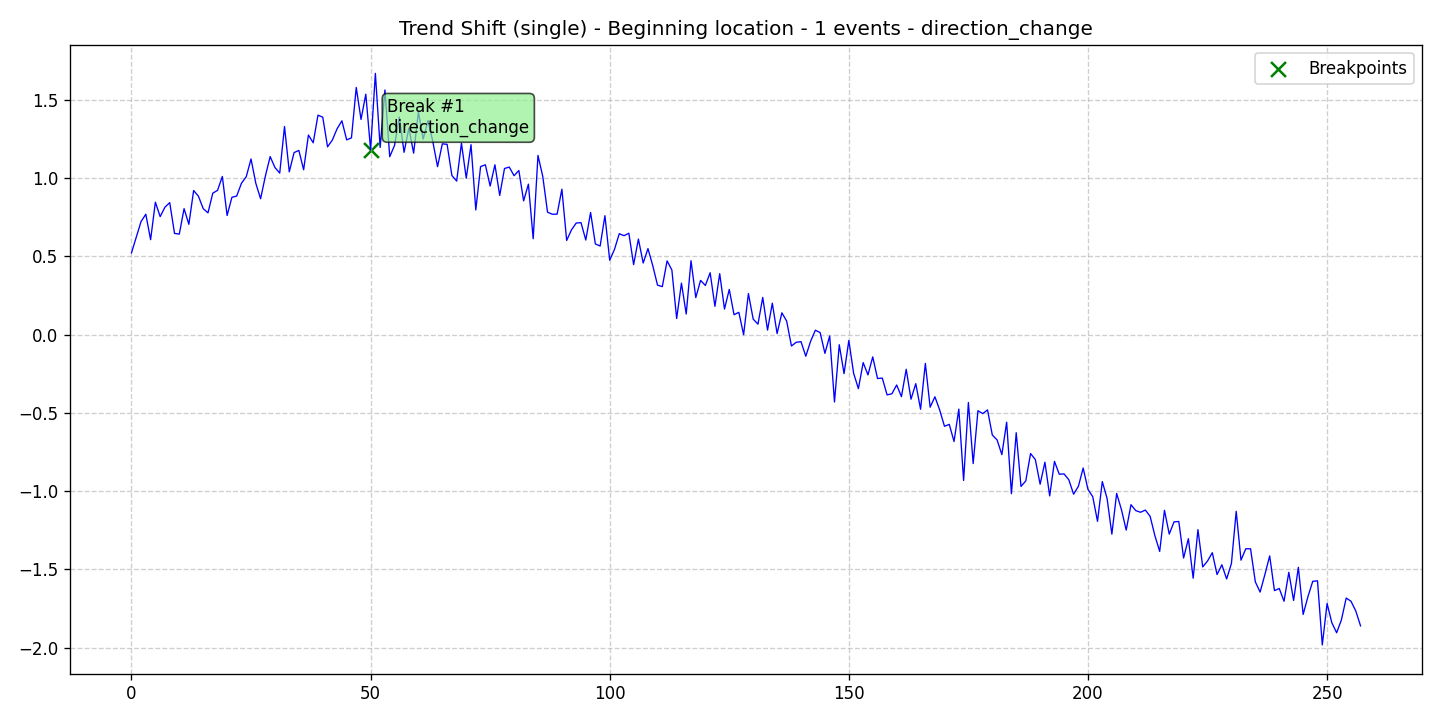

The table this chart was drawn from, first rows:
data, stationary, det_lin_up, det_lin_down, det_quad, det_cubic, det_exp, det_damped, stoc_trend, volatility, single_seas, multiple_seas, point_anom_single, point_anom_multi, collect_anom, context_anom, mean_shift, var_shift, trend_shift, date, is_break, is_anomaly, is_multi, location_beginning
0.5219, 0, 0, 0, 0, 0, 0, 0, 0, 0, 0, 0, 0, 0, 0, 0, 0, 0, 1, 2020-01-01, 0, 0, 0, 1
0.621, 0, 0, 0, 0, 0, 0, 0, 0, 0, 0, 0, 0, 0, 0, 0, 0, 0, 1, 2020-01-02, 0, 0, 0, 1
0.7222, 0, 0, 0, 0, 0, 0, 0, 0, 0, 0, 0, 0, 0, 0, 0, 0, 0, 1, 2020-01-03, 0, 0, 0, 1
0.769, 0, 0, 0, 0, 0, 0, 0, 0, 0, 0, 0, 0, 0, 0, 0, 0, 0, 1, 2020-01-04, 0, 0, 0, 1
0.6064, 0, 0, 0, 0, 0, 0, 0, 0, 0, 0, 0, 0, 0, 0, 0, 0, 0, 1, 2020-01-05, 0, 0, 0, 1
0.8459, 0, 0, 0, 0, 0, 0, 0, 0, 0, 0, 0, 0, 0, 0, 0, 0, 0, 1, 2020-01-06, 0, 0, 0, 1
0.7537, 0, 0, 0, 0, 0, 0, 0, 0, 0, 0, 0, 0, 0, 0, 0, 0, 0, 1, 2020-01-07, 0, 0, 0, 1
0.8143, 0, 0, 0, 0, 0, 0, 0, 0, 0, 0, 0, 0, 0, 0, 0, 0, 0, 1, 2020-01-08, 0, 0, 0, 1
0.8432, 0, 0, 0, 0, 0, 0, 0, 0, 0, 0, 0, 0, 0, 0, 0, 0, 0, 1, 2020-01-09, 0, 0, 0, 1
0.6466, 0, 0, 0, 0, 0, 0, 0, 0, 0, 0, 0, 0, 0, 0, 0, 0, 0, 1, 2020-01-10, 0, 0, 0, 1
0.6421, 0, 0, 0, 0, 0, 0, 0, 0, 0, 0, 0, 0, 0, 0, 0, 0, 0, 1, 2020-01-11, 0, 0, 0, 1
0.8048, 0, 0, 0, 0, 0, 0, 0, 0, 0, 0, 0, 0, 0, 0, 0, 0, 0, 1, 2020-01-12, 0, 0, 0, 1
0.7046, 0, 0, 0, 0, 0, 0, 0, 0, 0, 0, 0, 0, 0, 0, 0, 0, 0, 1, 2020-01-13, 0, 0, 0, 1
0.9205, 0, 0, 0, 0, 0, 0, 0, 0, 0, 0, 0, 0, 0, 0, 0, 0, 0, 1, 2020-01-14, 0, 0, 0, 1
0.8845, 0, 0, 0, 0, 0, 0, 0, 0, 0, 0, 0, 0, 0, 0, 0, 0, 0, 1, 2020-01-15, 0, 0, 0, 1
0.8049, 0, 0, 0, 0, 0, 0, 0, 0, 0, 0, 0, 0, 0, 0, 0, 0, 0, 1, 2020-01-16, 0, 0, 0, 1
0.7778, 0, 0, 0, 0, 0, 0, 0, 0, 0, 0, 0, 0, 0, 0, 0, 0, 0, 1, 2020-01-17, 0, 0, 0, 1
0.9034, 0, 0, 0, 0, 0, 0, 0, 0, 0, 0, 0, 0, 0, 0, 0, 0, 0, 1, 2020-01-18, 0, 0, 0, 1
0.9219, 0, 0, 0, 0, 0, 0, 0, 0, 0, 0, 0, 0, 0, 0, 0, 0, 0, 1, 2020-01-19, 0, 0, 0, 1
1.01, 0, 0, 0, 0, 0, 0, 0, 0, 0, 0, 0, 0, 0, 0, 0, 0, 0, 1, 2020-01-20, 0, 0, 0, 1
0.761, 0, 0, 0, 0, 0, 0, 0, 0, 0, 0, 0, 0, 0, 0, 0, 0, 0, 1, 2020-01-21, 0, 0, 0, 1
0.877, 0, 0, 0, 0, 0, 0, 0, 0, 0, 0, 0, 0, 0, 0, 0, 0, 0, 1, 2020-01-22, 0, 0, 0, 1
0.8852, 0, 0, 0, 0, 0, 0, 0, 0, 0, 0, 0, 0, 0, 0, 0, 0, 0, 1, 2020-01-23, 0, 0, 0, 1
0.967, 0, 0, 0, 0, 0, 0, 0, 0, 0, 0, 0, 0, 0, 0, 0, 0, 0, 1, 2020-01-24, 0, 0, 0, 1
1.009, 0, 0, 0, 0, 0, 0, 0, 0, 0, 0, 0, 0, 0, 0, 0, 0, 0, 1, 2020-01-25, 0, 0, 0, 1
1.122, 0, 0, 0, 0, 0, 0, 0, 0, 0, 0, 0, 0, 0, 0, 0, 0, 0, 1, 2020-01-26, 0, 0, 0, 1
0.9669, 0, 0, 0, 0, 0, 0, 0, 0, 0, 0, 0, 0, 0, 0, 0, 0, 0, 1, 2020-01-27, 0, 0, 0, 1
0.8679, 0, 0, 0, 0, 0, 0, 0, 0, 0, 0, 0, 0, 0, 0, 0, 0, 0, 1, 2020-01-28, 0, 0, 0, 1
1.013, 0, 0, 0, 0, 0, 0, 0, 0, 0, 0, 0, 0, 0, 0, 0, 0, 0, 1, 2020-01-29, 0, 0, 0, 1
1.137, 0, 0, 0, 0, 0, 0, 0, 0, 0, 0, 0, 0, 0, 0, 0, 0, 0, 1, 2020-01-30, 0, 0, 0, 1
1.068, 0, 0, 0, 0, 0, 0, 0, 0, 0, 0, 0, 0, 0, 0, 0, 0, 0, 1, 2020-01-31, 0, 0, 0, 1
1.032, 0, 0, 0, 0, 0, 0, 0, 0, 0, 0, 0, 0, 0, 0, 0, 0, 0, 1, 2020-02-01, 0, 0, 0, 1
1.329, 0, 0, 0, 0, 0, 0, 0, 0, 0, 0, 0, 0, 0, 0, 0, 0, 0, 1, 2020-02-02, 0, 0, 0, 1
1.04, 0, 0, 0, 0, 0, 0, 0, 0, 0, 0, 0, 0, 0, 0, 0, 0, 0, 1, 2020-02-03, 0, 0, 0, 1
1.163, 0, 0, 0, 0, 0, 0, 0, 0, 0, 0, 0, 0, 0, 0, 0, 0, 0, 1, 2020-02-04, 0, 0, 0, 1
1.177, 0, 0, 0, 0, 0, 0, 0, 0, 0, 0, 0, 0, 0, 0, 0, 0, 0, 1, 2020-02-05, 0, 0, 0, 1
1.053, 0, 0, 0, 0, 0, 0, 0, 0, 0, 0, 0, 0, 0, 0, 0, 0, 0, 1, 2020-02-06, 0, 0, 0, 1
1.275, 0, 0, 0, 0, 0, 0, 0, 0, 0, 0, 0, 0, 0, 0, 0, 0, 0, 1, 2020-02-07, 0, 0, 0, 1
1.226, 0, 0, 0, 0, 0, 0, 0, 0, 0, 0, 0, 0, 0, 0, 0, 0, 0, 1, 2020-02-08, 0, 0, 0, 1
1.402, 0, 0, 0, 0, 0, 0, 0, 0, 0, 0, 0, 0, 0, 0, 0, 0, 0, 1, 2020-02-09, 0, 0, 0, 1
1.389, 0, 0, 0, 0, 0, 0, 0, 0, 0, 0, 0, 0, 0, 0, 0, 0, 0, 1, 2020-02-10, 0, 0, 0, 1
1.2, 0, 0, 0, 0, 0, 0, 0, 0, 0, 0, 0, 0, 0, 0, 0, 0, 0, 1, 2020-02-11, 0, 0, 0, 1
1.243, 0, 0, 0, 0, 0, 0, 0, 0, 0, 0, 0, 0, 0, 0, 0, 0, 0, 1, 2020-02-12, 0, 0, 0, 1
1.316, 0, 0, 0, 0, 0, 0, 0, 0, 0, 0, 0, 0, 0, 0, 0, 0, 0, 1, 2020-02-13, 0, 0, 0, 1
1.366, 0, 0, 0, 0, 0, 0, 0, 0, 0, 0, 0, 0, 0, 0, 0, 0, 0, 1, 2020-02-14, 0, 0, 0, 1
1.244, 0, 0, 0, 0, 0, 0, 0, 0, 0, 0, 0, 0, 0, 0, 0, 0, 0, 1, 2020-02-15, 0, 0, 0, 1
1.257, 0, 0, 0, 0, 0, 0, 0, 0, 0, 0, 0, 0, 0, 0, 0, 0, 0, 1, 2020-02-16, 0, 0, 0, 1
1.579, 0, 0, 0, 0, 0, 0, 0, 0, 0, 0, 0, 0, 0, 0, 0, 0, 0, 1, 2020-02-17, 0, 0, 0, 1
1.375, 0, 0, 0, 0, 0, 0, 0, 0, 0, 0, 0, 0, 0, 0, 0, 0, 0, 1, 2020-02-18, 0, 0, 0, 1
1.536, 0, 0, 0, 0, 0, 0, 0, 0, 0, 0, 0, 0, 0, 0, 0, 0, 0, 1, 2020-02-19, 0, 0, 0, 1
1.182, 0, 0, 0, 0, 0, 0, 0, 0, 0, 0, 0, 0, 0, 0, 0, 0, 0, 1, 2020-02-20, 1, 0, 0, 1
1.669, 0, 0, 0, 0, 0, 0, 0, 0, 0, 0, 0, 0, 0, 0, 0, 0, 0, 1, 2020-02-21, 0, 0, 0, 1
1.196, 0, 0, 0, 0, 0, 0, 0, 0, 0, 0, 0, 0, 0, 0, 0, 0, 0, 1, 2020-02-22, 0, 0, 0, 1
1.563, 0, 0, 0, 0, 0, 0, 0, 0, 0, 0, 0, 0, 0, 0, 0, 0, 0, 1, 2020-02-23, 0, 0, 0, 1
1.136, 0, 0, 0, 0, 0, 0, 0, 0, 0, 0, 0, 0, 0, 0, 0, 0, 0, 1, 2020-02-24, 0, 0, 0, 1
1.208, 0, 0, 0, 0, 0, 0, 0, 0, 0, 0, 0, 0, 0, 0, 0, 0, 0, 1, 2020-02-25, 0, 0, 0, 1
1.39, 0, 0, 0, 0, 0, 0, 0, 0, 0, 0, 0, 0, 0, 0, 0, 0, 0, 1, 2020-02-26, 0, 0, 0, 1
1.165, 0, 0, 0, 0, 0, 0, 0, 0, 0, 0, 0, 0, 0, 0, 0, 0, 0, 1, 2020-02-27, 0, 0, 0, 1
1.319, 0, 0, 0, 0, 0, 0, 0, 0, 0, 0, 0, 0, 0, 0, 0, 0, 0, 1, 2020-02-28, 0, 0, 0, 1
1.159, 0, 0, 0, 0, 0, 0, 0, 0, 0, 0, 0, 0, 0, 0, 0, 0, 0, 1, 2020-02-29, 0, 0, 0, 1
... 198 more rows
